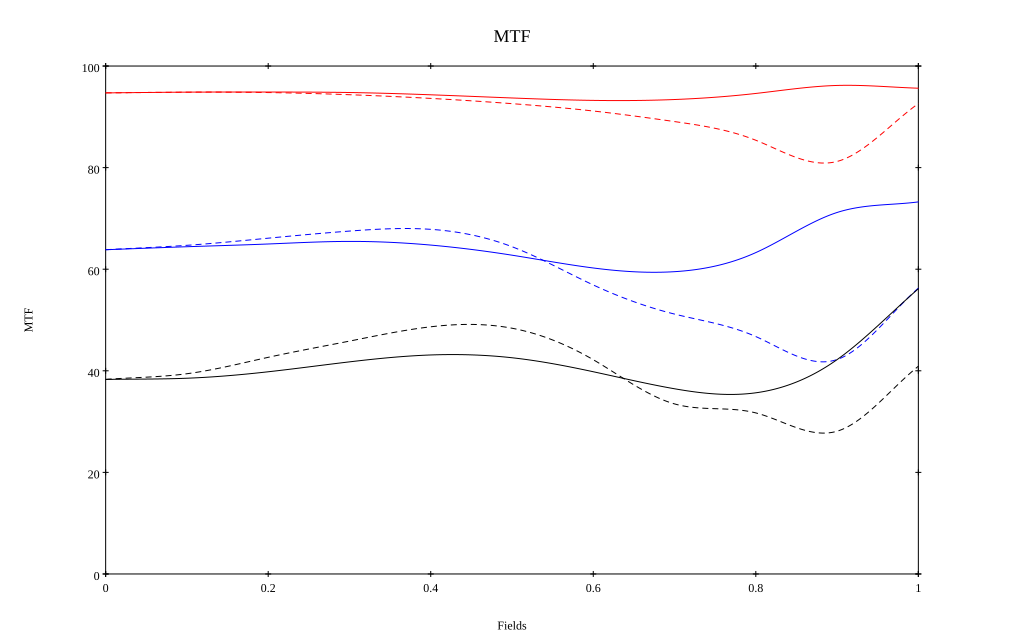

The data file committed next to this chart (first rows):
, 0, 0.1, 0.2, 0.3, 0.4, 0.5, 0.6, 0.7, 0.8, 0.9, 1
10 sag, 0.947, 0.949, 0.949, 0.948, 0.943, 0.937, 0.932, 0.934, 0.946, 0.962, 0.956
10 tan, 0.947, 0.949, 0.948, 0.944, 0.936, 0.926, 0.911, 0.891, 0.854, 0.812, 0.926
30 sag, 0.638, 0.644, 0.65, 0.655, 0.648, 0.628, 0.602, 0.595, 0.633, 0.712, 0.733
30 tan, 0.638, 0.647, 0.661, 0.675, 0.678, 0.644, 0.569, 0.512, 0.467, 0.422, 0.563
50 sag, 0.383, 0.385, 0.398, 0.418, 0.431, 0.426, 0.398, 0.365, 0.357, 0.422, 0.562
50 tan, 0.383, 0.394, 0.427, 0.458, 0.487, 0.484, 0.422, 0.335, 0.317, 0.281, 0.409
